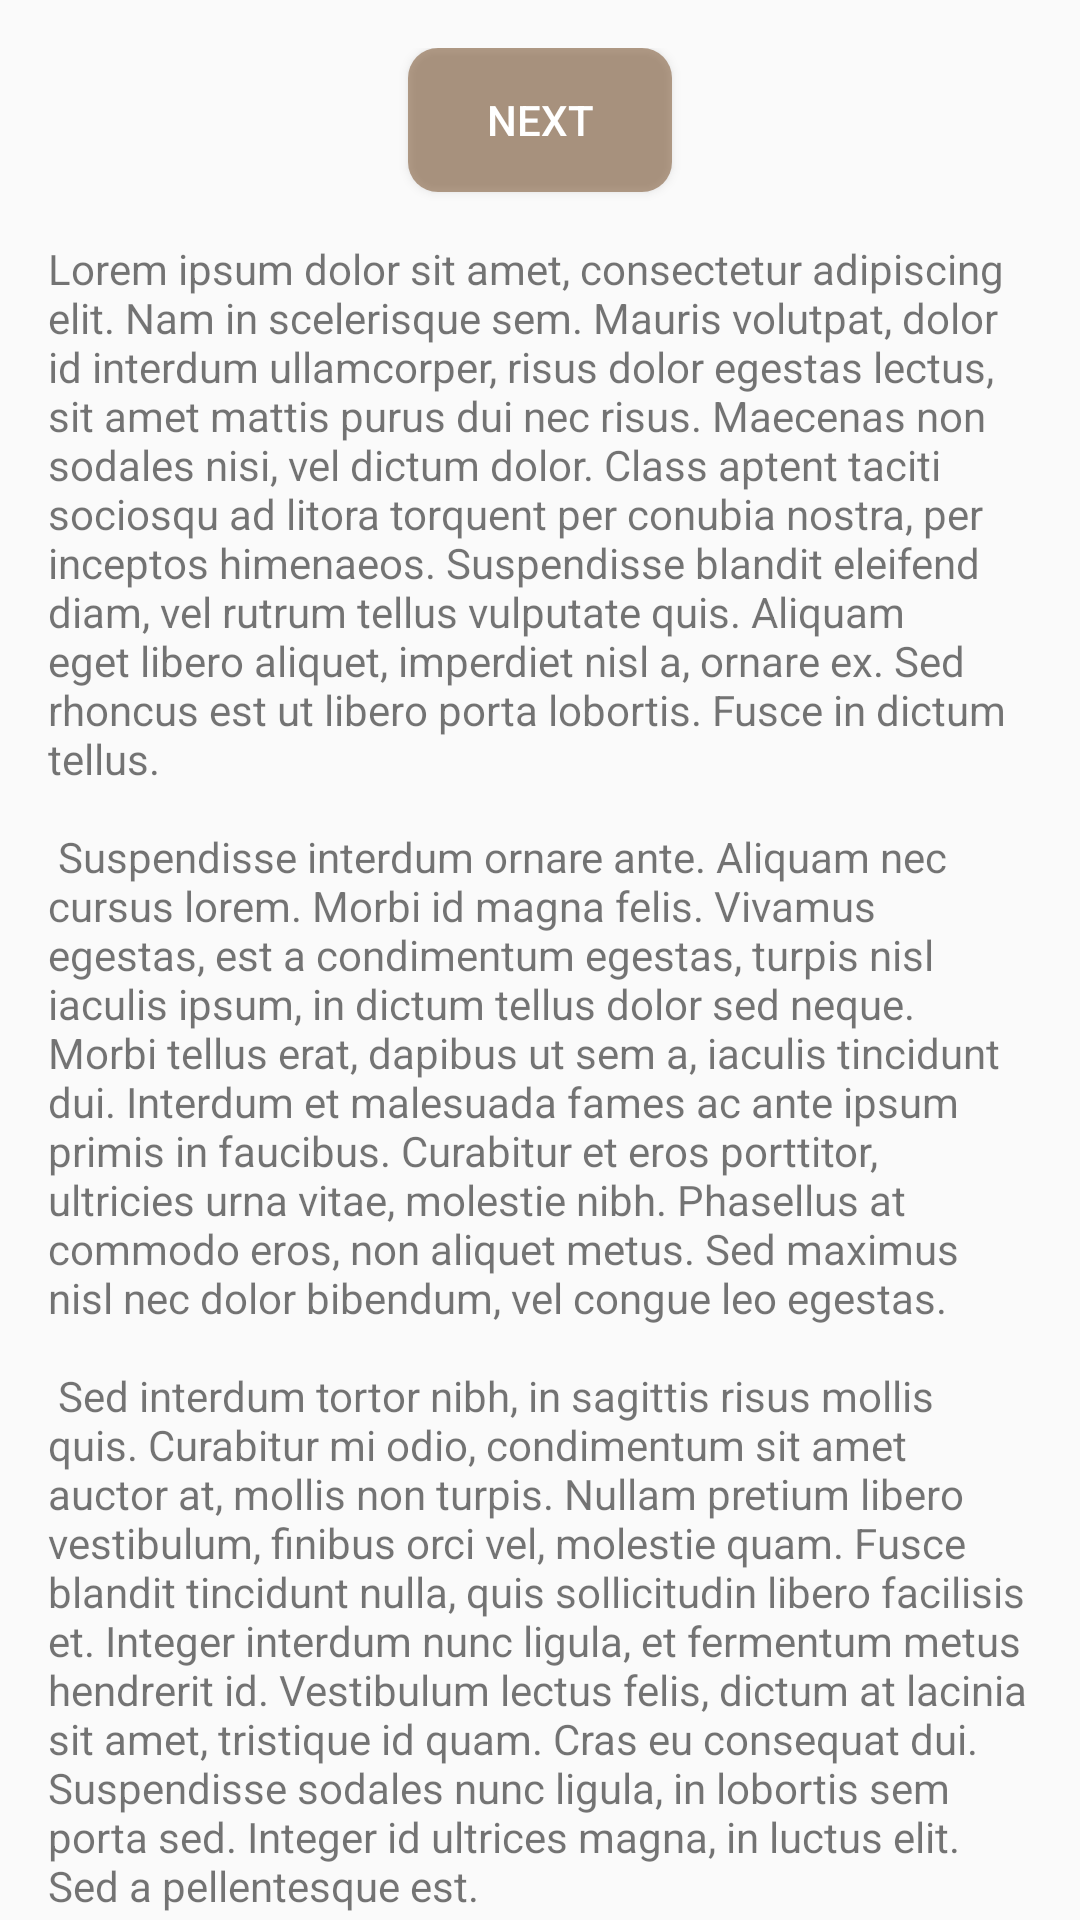

Reconstruct the res/layout file that produces this screen, plus the resources it refers to.
<!-- AndroidManifest.xml: application theme Theme.CommunityPage -->
<!-- res/layout/fragment_first.xml -->
<?xml version="1.0" encoding="utf-8"?>
<androidx.core.widget.NestedScrollView xmlns:android="http://schemas.android.com/apk/res/android"
    xmlns:app="http://schemas.android.com/apk/res-auto"
    xmlns:tools="http://schemas.android.com/tools"
    android:layout_width="match_parent"
    android:layout_height="match_parent"
    tools:context=".FirstFragment">

    <androidx.constraintlayout.widget.ConstraintLayout
        android:layout_width="match_parent"
        android:layout_height="match_parent"
        android:padding="16dp">

        <Button
            android:id="@+id/button_first"
            android:layout_width="wrap_content"
            android:layout_height="wrap_content"
            android:text="@string/next"
            android:background="@drawable/rounded_corners"
            android:textColor="@color/white"
            app:layout_constraintBottom_toTopOf="@id/textview_first"
            app:layout_constraintEnd_toEndOf="parent"
            app:layout_constraintStart_toStartOf="parent"
            app:layout_constraintTop_toTopOf="parent" />

        <TextView
            android:id="@+id/textview_first"
            android:layout_width="wrap_content"
            android:layout_height="wrap_content"
            android:layout_marginTop="16dp"
            android:text="@string/lorem_ipsum"
            app:layout_constraintBottom_toBottomOf="parent"
            app:layout_constraintEnd_toEndOf="parent"
            app:layout_constraintStart_toStartOf="parent"
            app:layout_constraintTop_toBottomOf="@id/button_first" />
    </androidx.constraintlayout.widget.ConstraintLayout>
</androidx.core.widget.NestedScrollView>
<!-- resources referenced by this layout -->
<resources>
  <color name="white">#FFFFFF</color>
  <!-- drawable rounded_corners (drawable) -->
  <?xml version="1.0" encoding="utf-8"?>
  <shape xmlns:android="http://schemas.android.com/apk/res/android">
      <solid android:color="#86774D26"/>
      <corners android:radius="10dp"/>
  </shape>
  <string name="lorem_ipsum">
          Lorem ipsum dolor sit amet, consectetur adipiscing elit. Nam in scelerisque sem. Mauris
          volutpat, dolor id interdum ullamcorper, risus dolor egestas lectus, sit amet mattis purus
          dui nec risus. Maecenas non sodales nisi, vel dictum dolor. Class aptent taciti sociosqu ad
          litora torquent per conubia nostra, per inceptos himenaeos. Suspendisse blandit eleifend
          diam, vel rutrum tellus vulputate quis. Aliquam eget libero aliquet, imperdiet nisl a,
          ornare ex. Sed rhoncus est ut libero porta lobortis. Fusce in dictum tellus.\n\n
          Suspendisse interdum ornare ante. Aliquam nec cursus lorem. Morbi id magna felis. Vivamus
          egestas, est a condimentum egestas, turpis nisl iaculis ipsum, in dictum tellus dolor sed
          neque. Morbi tellus erat, dapibus ut sem a, iaculis tincidunt dui. Interdum et malesuada
          fames ac ante ipsum primis in faucibus. Curabitur et eros porttitor, ultricies urna vitae,
          molestie nibh. Phasellus at commodo eros, non aliquet metus. Sed maximus nisl nec dolor
          bibendum, vel congue leo egestas.\n\n
          Sed interdum tortor nibh, in sagittis risus mollis quis. Curabitur mi odio, condimentum sit
          amet auctor at, mollis non turpis. Nullam pretium libero vestibulum, finibus orci vel,
          molestie quam. Fusce blandit tincidunt nulla, quis sollicitudin libero facilisis et. Integer
          interdum nunc ligula, et fermentum metus hendrerit id. Vestibulum lectus felis, dictum at
          lacinia sit amet, tristique id quam. Cras eu consequat dui. Suspendisse sodales nunc ligula,
          in lobortis sem porta sed. Integer id ultrices magna, in luctus elit. Sed a pellentesque
          est.\n\n
          Aenean nunc velit, lacinia sed dolor sed, ultrices viverra nulla. Etiam a venenatis nibh.
          Morbi laoreet, tortor sed facilisis varius, nibh orci rhoncus nulla, id elementum leo dui
          non lorem. Nam mollis ipsum quis auctor varius. Quisque elementum eu libero sed commodo. In
          eros nisl, imperdiet vel imperdiet et, scelerisque a mauris. Pellentesque varius ex nunc,
          quis imperdiet eros placerat ac. Duis finibus orci et est auctor tincidunt. Sed non viverra
          ipsum. Nunc quis augue egestas, cursus lorem at, molestie sem. Morbi a consectetur ipsum, a
          placerat diam. Etiam vulputate dignissim convallis. Integer faucibus mauris sit amet finibus
          convallis.\n\n
          Phasellus in aliquet mi. Pellentesque habitant morbi tristique senectus et netus et
          malesuada fames ac turpis egestas. In volutpat arcu ut felis sagittis, in finibus massa
          gravida. Pellentesque id tellus orci. Integer dictum, lorem sed efficitur ullamcorper,
          libero justo consectetur ipsum, in mollis nisl ex sed nisl. Donec maximus ullamcorper
          sodales. Praesent bibendum rhoncus tellus nec feugiat. In a ornare nulla. Donec rhoncus
          libero vel nunc consequat, quis tincidunt nisl eleifend. Cras bibendum enim a justo luctus
          vestibulum. Fusce dictum libero quis erat maximus, vitae volutpat diam dignissim.
      </string>
  <string name="next">Next</string>
  <style name="Theme.CommunityPage" parent="Base.Theme.CommunityPage" />
  <style name="Base.Theme.CommunityPage" parent="Theme.AppCompat.Light.DarkActionBar">
          
          <item name="colorPrimary">@color/black</item>
      </style>
  <color name="black">#FF000000</color>
</resources>
